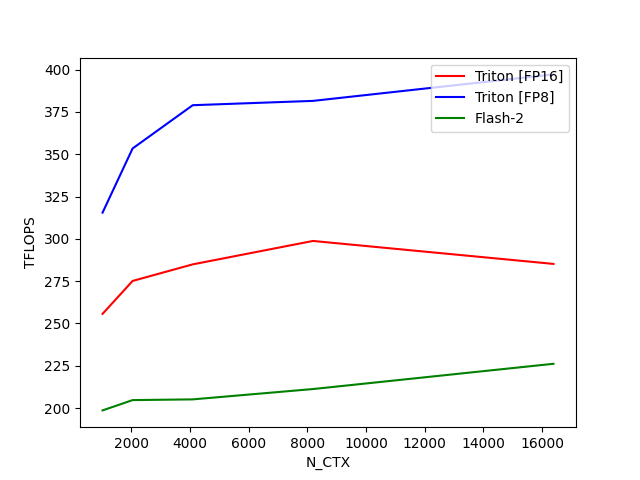

The file beside this chart, header and first rows:
N_CTX, Triton [FP16], Triton [FP8], Flash-2
1024, 255.6, 315.5, 198.6
2048, 275.1, 353.4, 204.7
4096, 284.9, 379, 205.1
8192, 298.7, 381.5, 211.2
16384, 285.2, 397.2, 226.1
